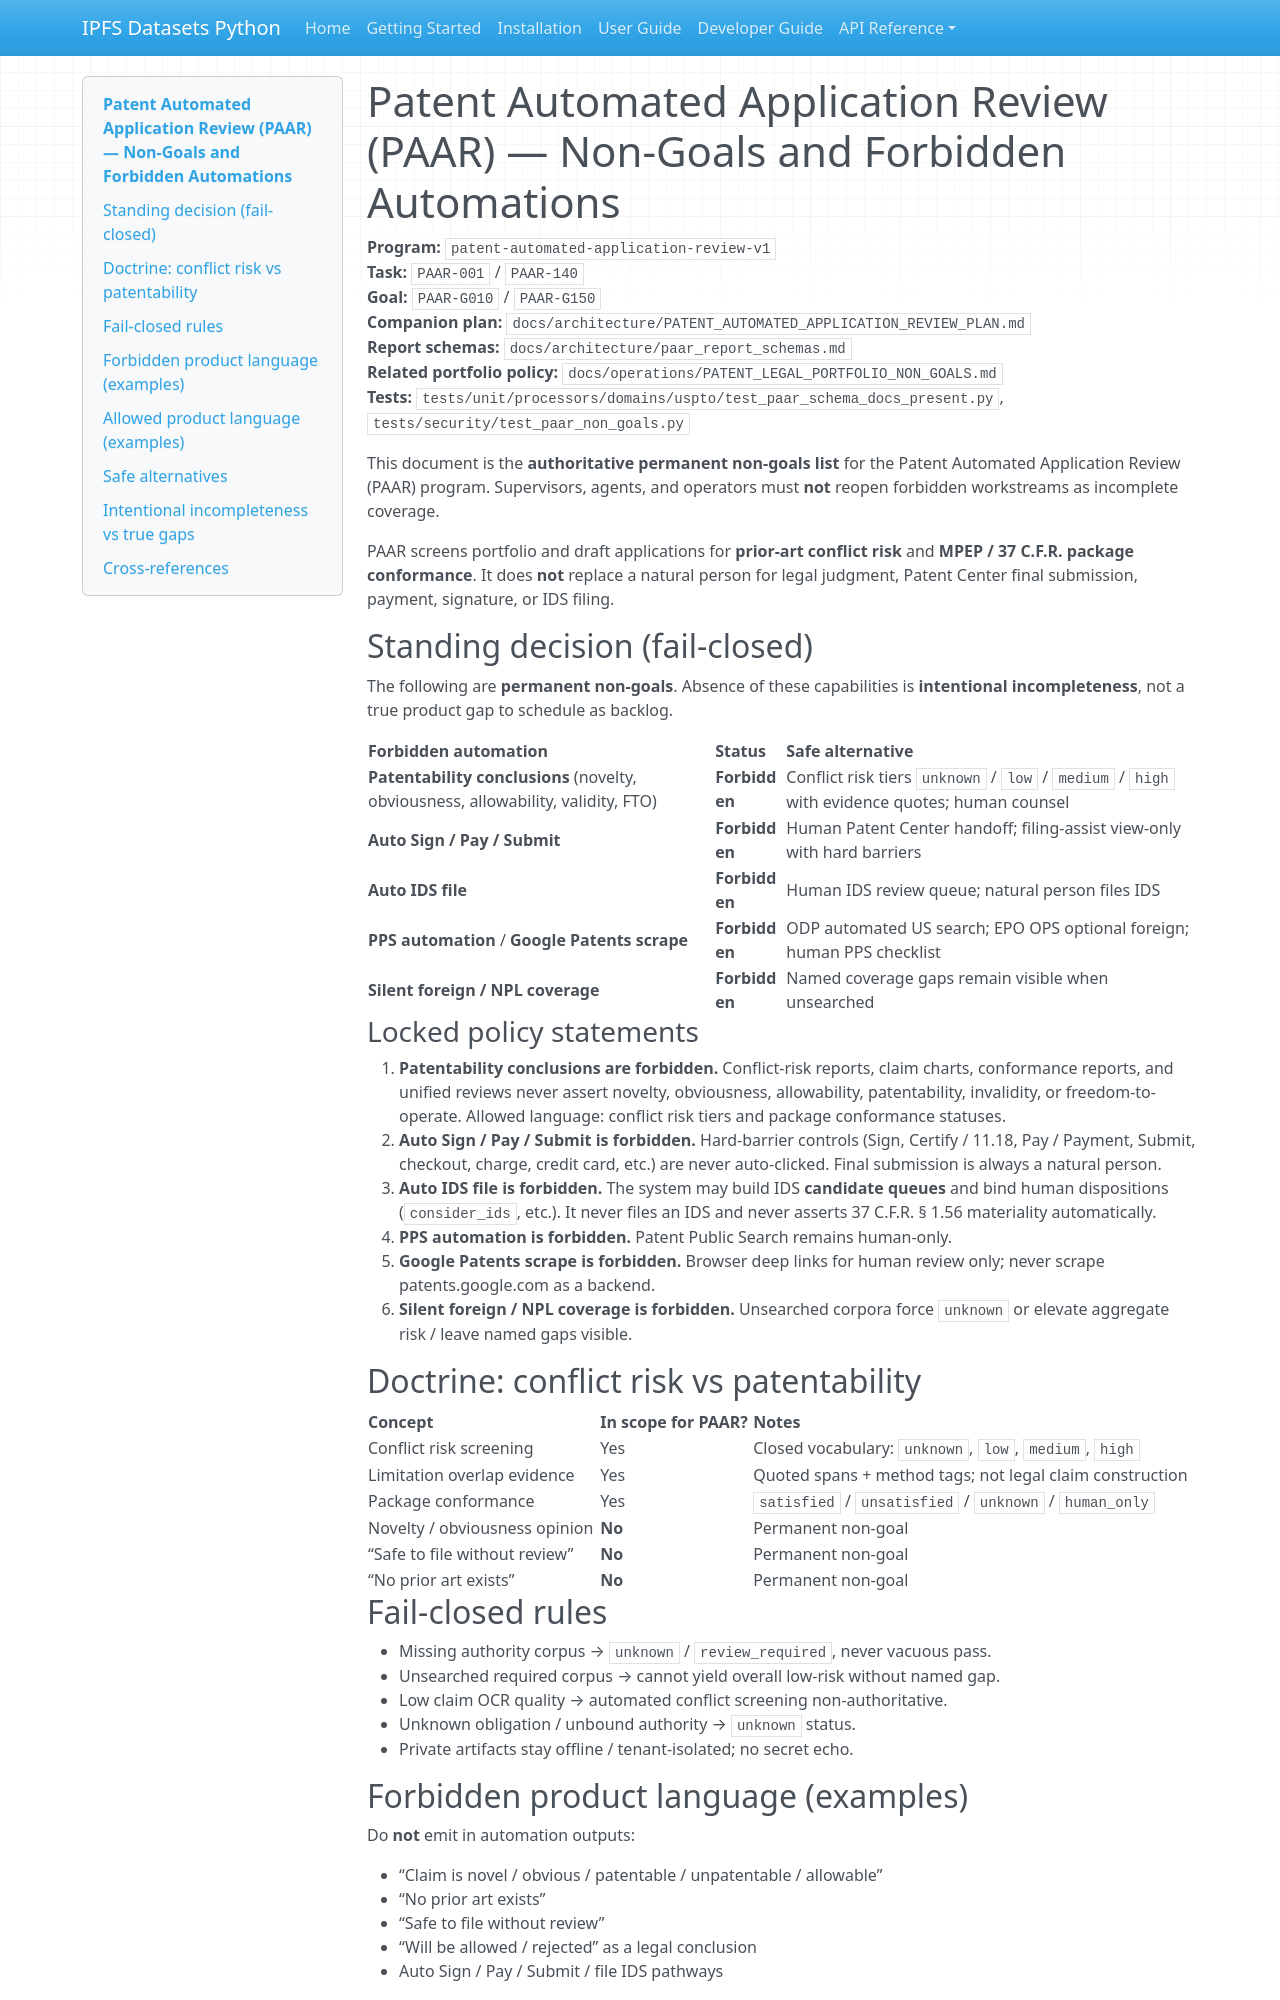

repository: endomorphosis/ipfs_datasets_py · page: operations/PAAR_NON_GOALS/index.html · generator: mkdocs

# Patent Automated Application Review (PAAR) — Non-Goals and Forbidden Automations

**Program:** `patent-automated-application-review-v1`  
**Task:** `PAAR-001` / `PAAR-140`  
**Goal:** `PAAR-G010` / `PAAR-G150`  
**Companion plan:** `docs/architecture/PATENT_AUTOMATED_APPLICATION_REVIEW_PLAN.md`  
**Report schemas:** `docs/architecture/paar_report_schemas.md`  
**Related portfolio policy:** `docs/operations/PATENT_LEGAL_PORTFOLIO_NON_GOALS.md`  
**Tests:** `tests/unit/processors/domains/uspto/test_paar_schema_docs_present.py`,  
`tests/security/test_paar_non_goals.py`

This document is the **authoritative permanent non-goals list** for the Patent
Automated Application Review (PAAR) program. Supervisors, agents, and operators
must **not** reopen forbidden workstreams as incomplete coverage.

PAAR screens portfolio and draft applications for **prior-art conflict risk**
and **MPEP / 37 C.F.R. package conformance**. It does **not** replace a natural
person for legal judgment, Patent Center final submission, payment, signature,
or IDS filing.

## Standing decision (fail-closed)

The following are **permanent non-goals**. Absence of these capabilities is
**intentional incompleteness**, not a true product gap to schedule as backlog.

| Forbidden automation | Status | Safe alternative |
| --- | --- | --- |
| **Patentability conclusions** (novelty, obviousness, allowability, validity, FTO) | **Forbidden** | Conflict risk tiers `unknown` / `low` / `medium` / `high` with evidence quotes; human counsel |
| **Auto Sign / Pay / Submit** | **Forbidden** | Human Patent Center handoff; filing-assist view-only with hard barriers |
| **Auto IDS file** | **Forbidden** | Human IDS review queue; natural person files IDS |
| **PPS automation** / **Google Patents scrape** | **Forbidden** | ODP automated US search; EPO OPS optional foreign; human PPS checklist |
| **Silent foreign / NPL coverage** | **Forbidden** | Named coverage gaps remain visible when unsearched |

### Locked policy statements

1. **Patentability conclusions are forbidden.** Conflict-risk reports, claim
   charts, conformance reports, and unified reviews never assert novelty,
   obviousness, allowability, patentability, invalidity, or freedom-to-operate.
   Allowed language: conflict risk tiers and package conformance statuses.
2. **Auto Sign / Pay / Submit is forbidden.** Hard-barrier controls (Sign,
   Certify / 11.18, Pay / Payment, Submit, checkout, charge, credit card, etc.)
   are never auto-clicked. Final submission is always a natural person.
3. **Auto IDS file is forbidden.** The system may build IDS **candidate queues**
   and bind human dispositions (`consider_ids`, etc.). It never files an IDS
   and never asserts 37 C.F.R. § 1.56 materiality automatically.
4. **PPS automation is forbidden.** Patent Public Search remains human-only.
5. **Google Patents scrape is forbidden.** Browser deep links for human review
   only; never scrape patents.google.com as a backend.
6. **Silent foreign / NPL coverage is forbidden.** Unsearched corpora force
   `unknown` or elevate aggregate risk / leave named gaps visible.

## Doctrine: conflict risk vs patentability

| Concept | In scope for PAAR? | Notes |
| --- | --- | --- |
| Conflict risk screening | Yes | Closed vocabulary: `unknown`, `low`, `medium`, `high` |
| Limitation overlap evidence | Yes | Quoted spans + method tags; not legal claim construction |
| Package conformance | Yes | `satisfied` / `unsatisfied` / `unknown` / `human_only` |
| Novelty / obviousness opinion | **No** | Permanent non-goal |
| “Safe to file without review” | **No** | Permanent non-goal |
| “No prior art exists” | **No** | Permanent non-goal |
